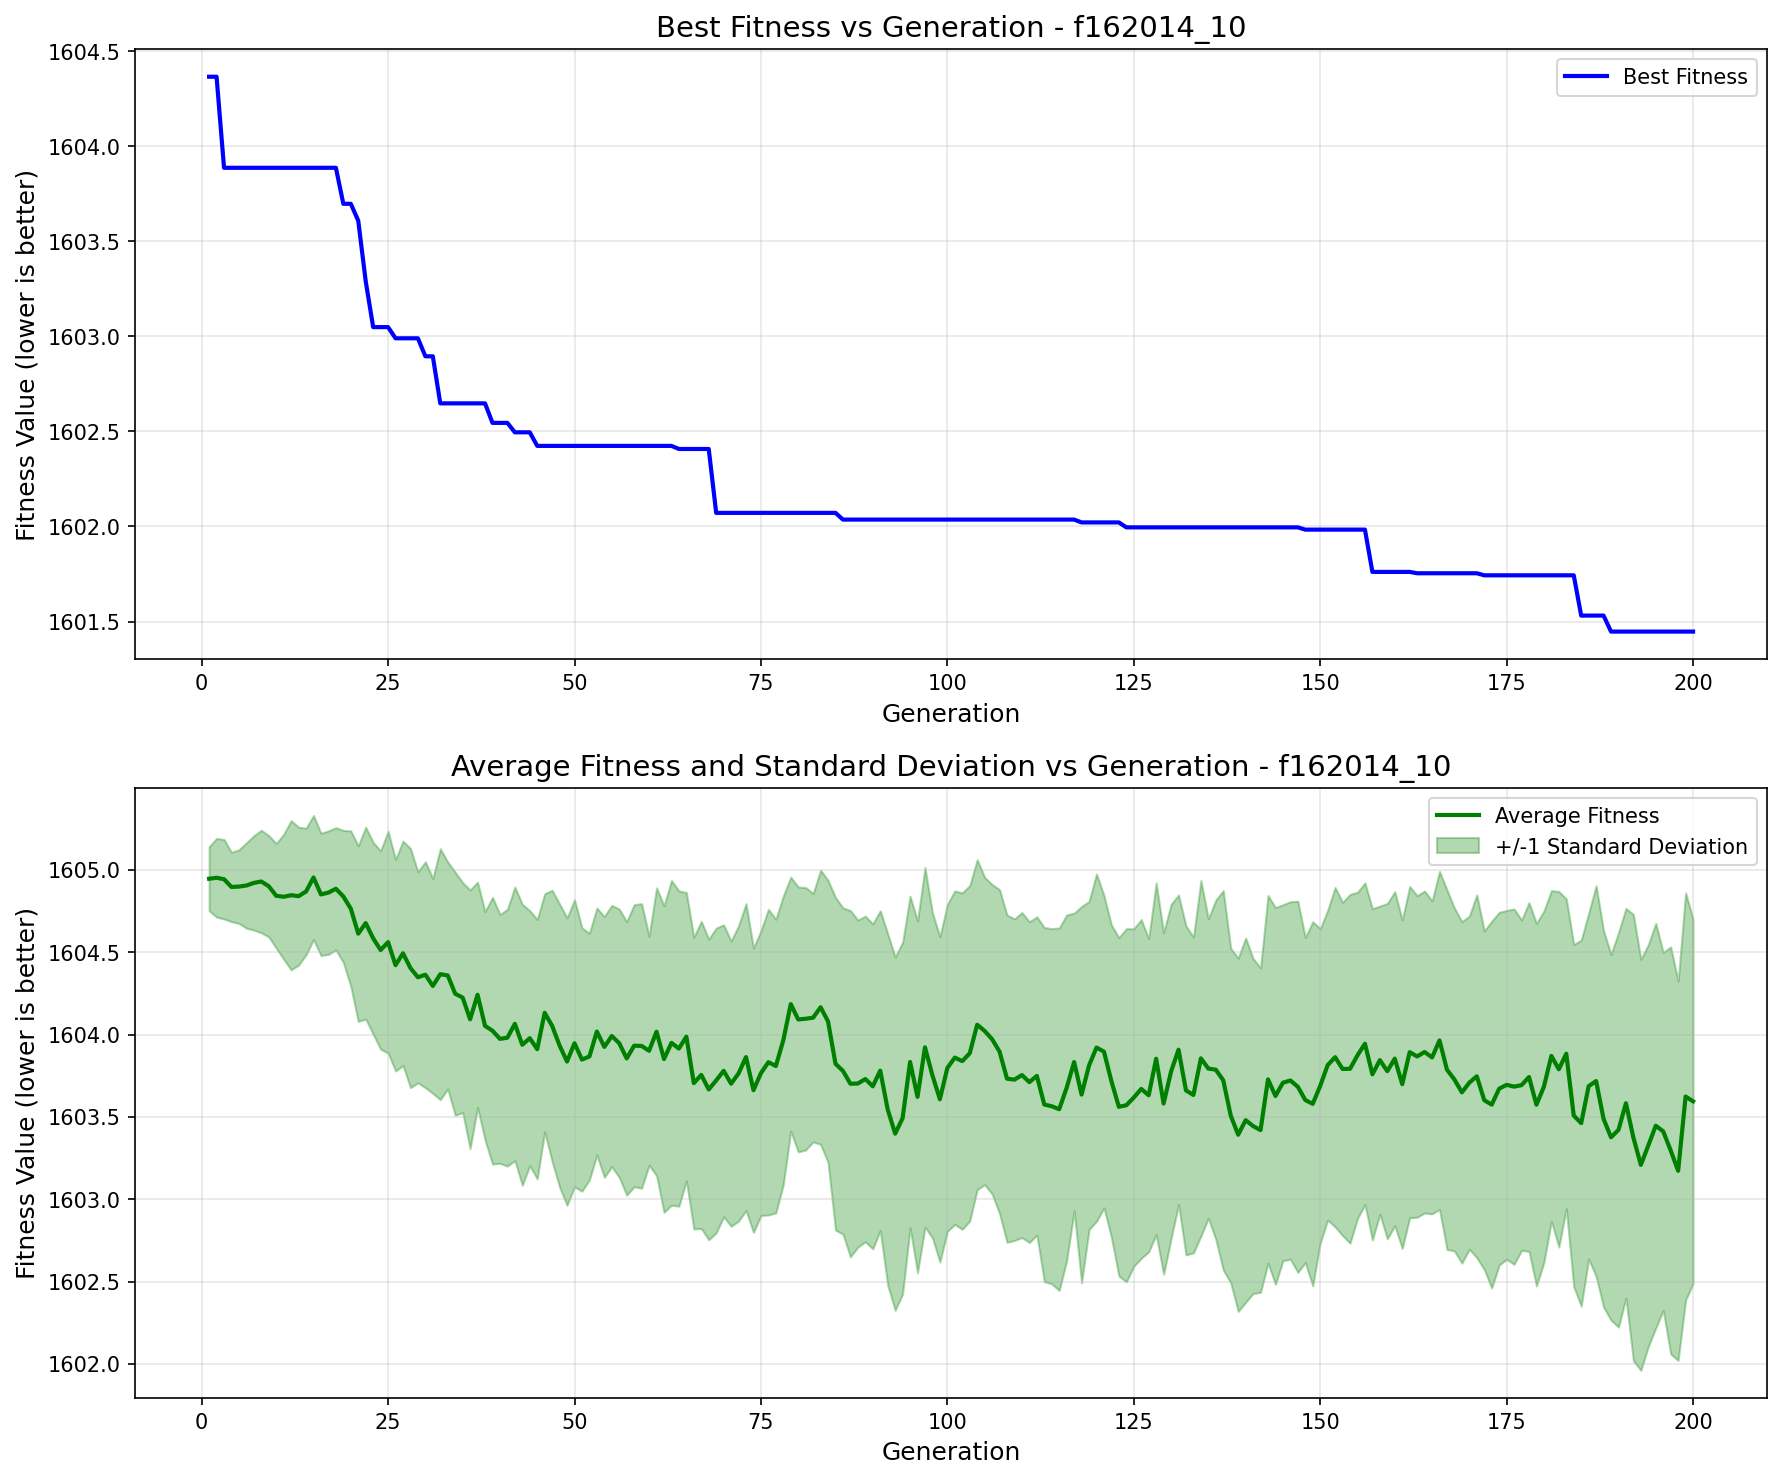

Source data for this figure (header and first rows):
generation, best_fitness, best_individual, mean_fitness, std_dev
1, 1604, [-62.26219185933044, 17.554116471218123,…, 1605, 0.1947
2, 1604, [-62.26219185933044, 17.554116471218123,…, 1605, 0.2389
3, 1604, [-62.26219185933044, 17.554116471218123,…, 1605, 0.2415
4, 1604, [-62.26219185933044, 17.554116471218123,…, 1605, 0.2107
5, 1604, [-62.26219185933044, 17.554116471218123,…, 1605, 0.2238
6, 1604, [-62.26219185933044, 17.554116471218123,…, 1605, 0.2592
7, 1604, [-62.26219185933044, 17.554116471218123,…, 1605, 0.2866
8, 1604, [-62.26219185933044, 17.554116471218123,…, 1605, 0.3113
9, 1604, [-62.26219185933044, 17.554116471218123,…, 1605, 0.3079
10, 1604, [-62.26219185933044, 17.554116471218123,…, 1605, 0.3178
11, 1604, [-62.26219185933044, 17.554116471218123,…, 1605, 0.3799
12, 1604, [-62.26219185933044, 17.554116471218123,…, 1605, 0.4531
13, 1604, [-62.26219185933044, 17.554116471218123,…, 1605, 0.4191
14, 1604, [-62.26219185933044, 17.554116471218123,…, 1605, 0.3842
15, 1604, [-62.26219185933044, 17.554116471218123,…, 1605, 0.3766
16, 1604, [-62.26219185933044, 17.554116471218123,…, 1605, 0.3715
17, 1604, [-62.26219185933044, 17.554116471218123,…, 1605, 0.375
18, 1604, [-62.26219185933044, 17.554116471218123,…, 1605, 0.3712
19, 1604, [-62.26219185933044, -59.90033835114983,…, 1605, 0.4014
20, 1604, [-62.26219185933044, -59.90033835114983,…, 1605, 0.4724
21, 1604, [-62.26219185933044, -59.90033835114983,…, 1605, 0.5335
22, 1603, [-62.26219185933044, -59.90033835114983,…, 1605, 0.5829
23, 1603, [-62.26219185933044, -59.90033835114983,…, 1605, 0.5826
24, 1603, [-62.26219185933044, -59.90033835114983,…, 1605, 0.6025
25, 1603, [-62.26219185933044, -59.90033835114983,…, 1605, 0.6735
26, 1603, [-62.26219185933044, -59.90033835114983,…, 1604, 0.6426
27, 1603, [-62.26219185933044, -59.90033835114983,…, 1604, 0.6819
28, 1603, [-62.26219185933044, -59.90033835114983,…, 1604, 0.7262
29, 1603, [-62.26219185933044, -59.90033835114983,…, 1604, 0.6412
30, 1603, [-62.26219185933044, -59.90033835114983,…, 1604, 0.6859
31, 1603, [-62.26219185933044, -59.90033835114983,…, 1604, 0.6526
32, 1603, [-62.26219185933044, -59.90033835114983,…, 1604, 0.7621
33, 1603, [-62.26219185933044, -59.90033835114983,…, 1604, 0.6893
34, 1603, [-62.26219185933044, -59.90033835114983,…, 1604, 0.7383
35, 1603, [-62.26219185933044, -59.90033835114983,…, 1604, 0.6984
36, 1603, [-62.26219185933044, -59.90033835114983,…, 1604, 0.7854
37, 1603, [-62.26219185933044, -59.90033835114983,…, 1604, 0.6839
38, 1603, [-62.26219185933044, -59.90033835114983,…, 1604, 0.6935
39, 1603, [-62.26219185933044, 5.6584711146772975,…, 1604, 0.8098
40, 1603, [-62.26219185933044, 5.6584711146772975,…, 1604, 0.7563
41, 1603, [-62.26219185933044, 5.6584711146772975,…, 1604, 0.7798
42, 1602, [-62.26219185933044, 19.064103214057894,…, 1604, 0.831
43, 1602, [-62.26219185933044, 19.064103214057894,…, 1604, 0.8532
44, 1602, [-62.26219185933044, 19.064103214057894,…, 1604, 0.7747
45, 1602, [-62.26219185933044, 19.064103214057894,…, 1604, 0.788
46, 1602, [-62.26219185933044, 19.064103214057894,…, 1604, 0.7228
47, 1602, [-62.26219185933044, 19.064103214057894,…, 1604, 0.8237
48, 1602, [-62.26219185933044, 19.064103214057894,…, 1604, 0.8601
49, 1602, [-62.26219185933044, 19.064103214057894,…, 1604, 0.8731
50, 1602, [-62.26219185933044, 19.064103214057894,…, 1604, 0.8719
51, 1602, [-62.26219185933044, 19.064103214057894,…, 1604, 0.7996
52, 1602, [-62.26219185933044, 19.064103214057894,…, 1604, 0.7486
53, 1602, [-62.26219185933044, 19.064103214057894,…, 1604, 0.75
54, 1602, [-62.26219185933044, 19.064103214057894,…, 1604, 0.7922
55, 1602, [-62.26219185933044, 19.064103214057894,…, 1604, 0.7937
56, 1602, [-62.26219185933044, 19.064103214057894,…, 1604, 0.8148
57, 1602, [-62.26219185933044, 19.064103214057894,…, 1604, 0.8305
58, 1602, [-62.26219185933044, 19.064103214057894,…, 1604, 0.8567
59, 1602, [-62.26219185933044, 19.064103214057894,…, 1604, 0.8642
60, 1602, [-62.26219185933044, 19.064103214057894,…, 1604, 0.6953
... 140 more rows
